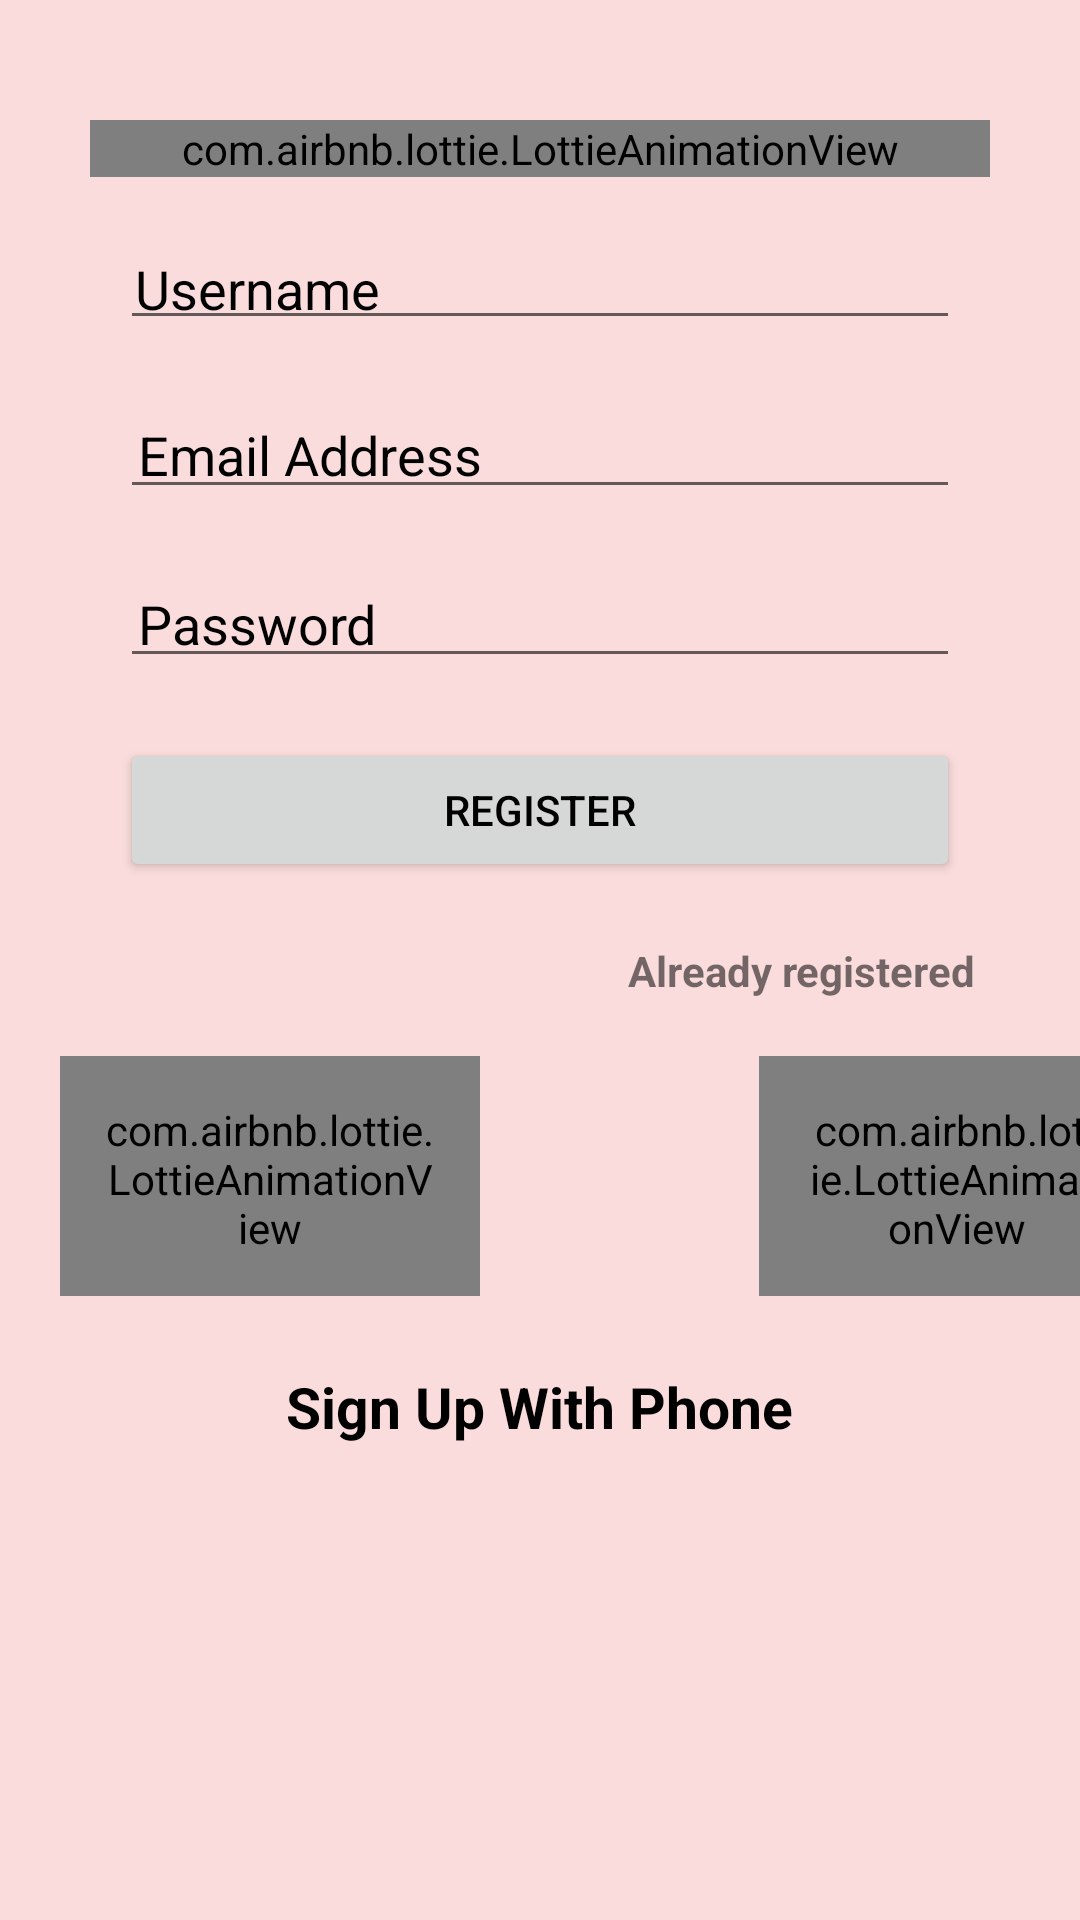

Android layout source for this screen:
<!-- AndroidManifest.xml: application theme Theme.TimePe -->
<!-- res/layout/activity_signup.xml -->
<?xml version="1.0" encoding="utf-8"?>
<RelativeLayout xmlns:android="http://schemas.android.com/apk/res/android"
    xmlns:app="http://schemas.android.com/apk/res-auto"
    xmlns:tools="http://schemas.android.com/tools"
    android:layout_width="match_parent"
    android:layout_height="match_parent"
    android:background="#FADCDC"
    tools:context=".Activity.SignUpActivity">

   


    

    <com.airbnb.lottie.LottieAnimationView
        android:id="@+id/profileimg"
        android:layout_width="300dp"
        android:layout_height="wrap_content"
        android:layout_centerHorizontal="true"
        android:layout_marginTop="40dp"
        android:adjustViewBounds="true"
        android:scaleType="centerCrop"
        app:lottie_rawRes="@raw/login"
        app:lottie_autoPlay="true"
        app:lottie_loop="true"
        />

    



            <EditText
                android:id="@+id/username"
                android:layout_below="@id/profileimg"
                android:layout_width="match_parent"
                android:layout_height="wrap_content"
                android:layout_marginStart="40dp"
                android:layout_marginTop="20dp"
                android:layout_marginEnd="40dp"
                android:textColor="#000000"
                android:textColorHint="@color/black"
                android:hint="Username"
                android:padding="5dp" />

            <EditText
                android:id="@+id/email"
                android:layout_width="match_parent"
                android:layout_height="wrap_content"
                android:textColor="#000000"
                android:layout_below="@id/username"
                android:layout_marginStart="40dp"
                android:layout_marginTop="20dp"
                android:inputType="textEmailAddress"
                android:layout_marginEnd="40dp"
                android:textColorHint="@color/black"
                android:hint="@string/email_address"
                android:padding="6dp" />

            <EditText
                android:id="@+id/password"
                android:layout_width="match_parent"
                android:layout_height="wrap_content"
                android:textColor="#000000"
                android:layout_below="@id/email"
                android:layout_marginStart="40dp"
                android:layout_marginTop="20dp"
                android:layout_marginEnd="40dp"
                android:textColorHint="@color/black"
                android:hint="@string/password"
                android:padding="6dp" />




    <TextView
        android:id="@+id/tologin"
        android:layout_width="wrap_content"
        android:layout_height="wrap_content"
        android:layout_below="@id/register"
        android:layout_alignParentEnd="true"
        android:layout_marginTop="20dp"
        android:layout_marginEnd="15dp"
        android:textStyle="bold"
        android:text="Already registered"
        android:paddingEnd="20sp"
        />

    <Button
        android:id="@+id/register"
        android:layout_width="match_parent"
        android:layout_height="wrap_content"
        android:layout_below="@id/password"
        android:layout_marginStart="40dp"
        android:layout_marginTop="20dp"
        android:layout_marginEnd="40dp"
        android:textColor="#000000"
        android:text="Register"
        />


    <LinearLayout
        android:id="@+id/btnfbgoogle"
        android:layout_width="match_parent"
        android:layout_height="80dp"
        android:layout_below="@id/tologin"
        android:layout_marginTop="19dp"
        android:orientation="horizontal">

        <com.airbnb.lottie.LottieAnimationView
            android:id="@+id/google"
            android:layout_width="140dp"
            android:layout_height="wrap_content"
            android:layout_marginStart="20dp"
            android:clickable="true"
            android:padding="15dp"
            app:lottie_autoPlay="true"
            app:lottie_loop="true"
            app:lottie_rawRes="@raw/google"
            android:focusable="true" />

        <com.airbnb.lottie.LottieAnimationView
            android:id="@+id/facebook"
            android:layout_width="132dp"
            android:layout_height="wrap_content"
            android:layout_marginStart="93dp"
            android:layout_marginEnd="26dp"
            android:clickable="true"
            android:focusable="true"
            android:padding="15dp"
            app:lottie_autoPlay="true"
            app:lottie_loop="true"
            app:lottie_rawRes="@raw/facebook" />

    </LinearLayout>

    <TextView
        android:id="@+id/signPhone"
        android:layout_width="wrap_content"
        android:layout_height="wrap_content"
        android:layout_below="@id/btnfbgoogle"
        android:textColor="#000000"
        android:layout_marginTop="24dp"
        android:textStyle="bold"
        android:layout_marginBottom="80dp"
        android:layout_centerHorizontal="true"
        android:text="Sign Up With Phone"
        android:textSize="19sp" />


</RelativeLayout>
<!-- resources referenced by this layout -->
<resources>
  <color name="black">#FF000000</color>
  <string name="email_address">Email Address</string>
  <string name="password">Password</string>
  <style name="RoundedImageStyle">
          <item name="cornerFamily">rounded</item>
          <item name="cornerSize">30%</item>
  
      </style>
  <style name="Theme.TimePe" parent="Theme.MaterialComponents.DayNight.NoActionBar">
          
          <item name="colorPrimary">@color/purple_500</item>
          <item name="colorPrimaryVariant">#212121</item>
          <item name="colorOnPrimary">@color/white</item>
          
          <item name="colorSecondary">@color/teal_200</item>
          <item name="colorSecondaryVariant">@color/teal_700</item>
          <item name="colorOnSecondary">#ffffff</item>
          
          <item name="android:statusBarColor" tools:targetApi="l">?attr/colorPrimaryVariant</item>
          
      </style>
  <color name="purple_500">#121858</color>
  <color name="white">#FFFFFFFF</color>
  <color name="teal_200">#FF03DAC5</color>
  <color name="teal_700">#FF018786</color>
</resources>
